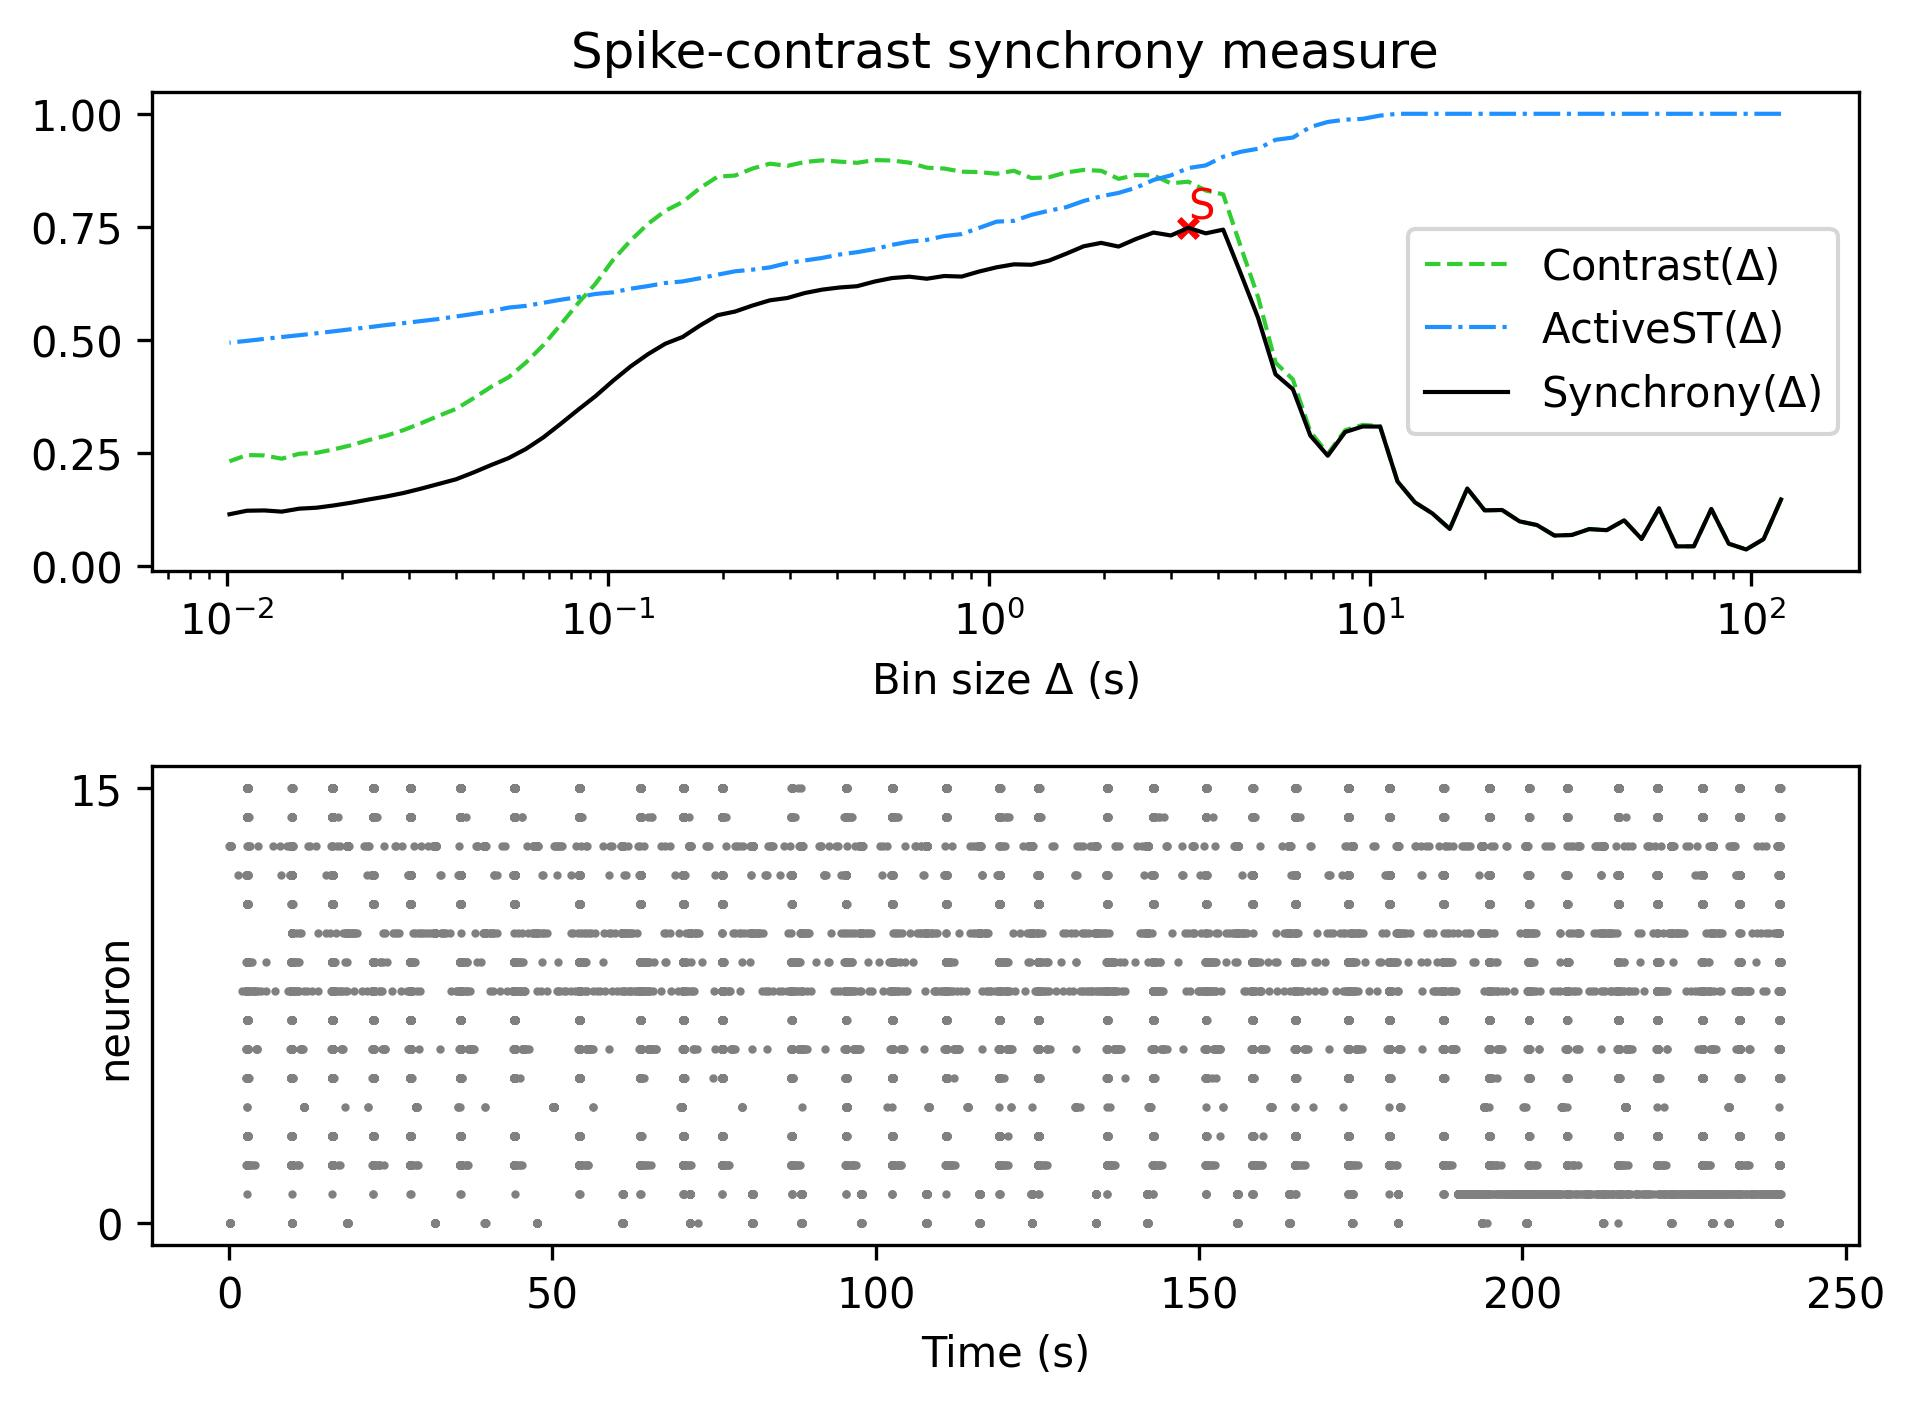

The table this chart was drawn from, first rows:
, Spike-contrast (120.0 s), Spike-contrast (108.0 s), Spike-contrast (97.2 s), Spike-contrast (87.48 s), Spike-contrast (78.732 s), Spike-contrast (70.859 s), Spike-contrast (63.773 s), Spike-contrast (57.396 s), Spike-contrast (51.656 s), Spike-contrast (46.49 s), Spike-contrast (41.841 s), Spike-contrast (37.657 s), Spike-contrast (33.892 s), Spike-contrast (30.502 s), Spike-contrast (27.452 s), Spike-contrast (24.707 s), Spike-contrast (22.236 s), Spike-contrast (20.013 s), Spike-contrast (18.011 s), Spike-contrast (16.21 s), Spike-contrast (14.589 s), Spike-contrast (13.13 s), Spike-contrast (11.817 s)
0, 0.1468, 0.05929, 0.0363, 0.0491, 0.1259, 0.04329, 0.04321, 0.1273, 0.0596, 0.1008, 0.07901, 0.0814, 0.06841, 0.06714, 0.09031, 0.0985, 0.1236, 0.1229, 0.1712, 0.08165, 0.116, 0.1405, 0.1867
